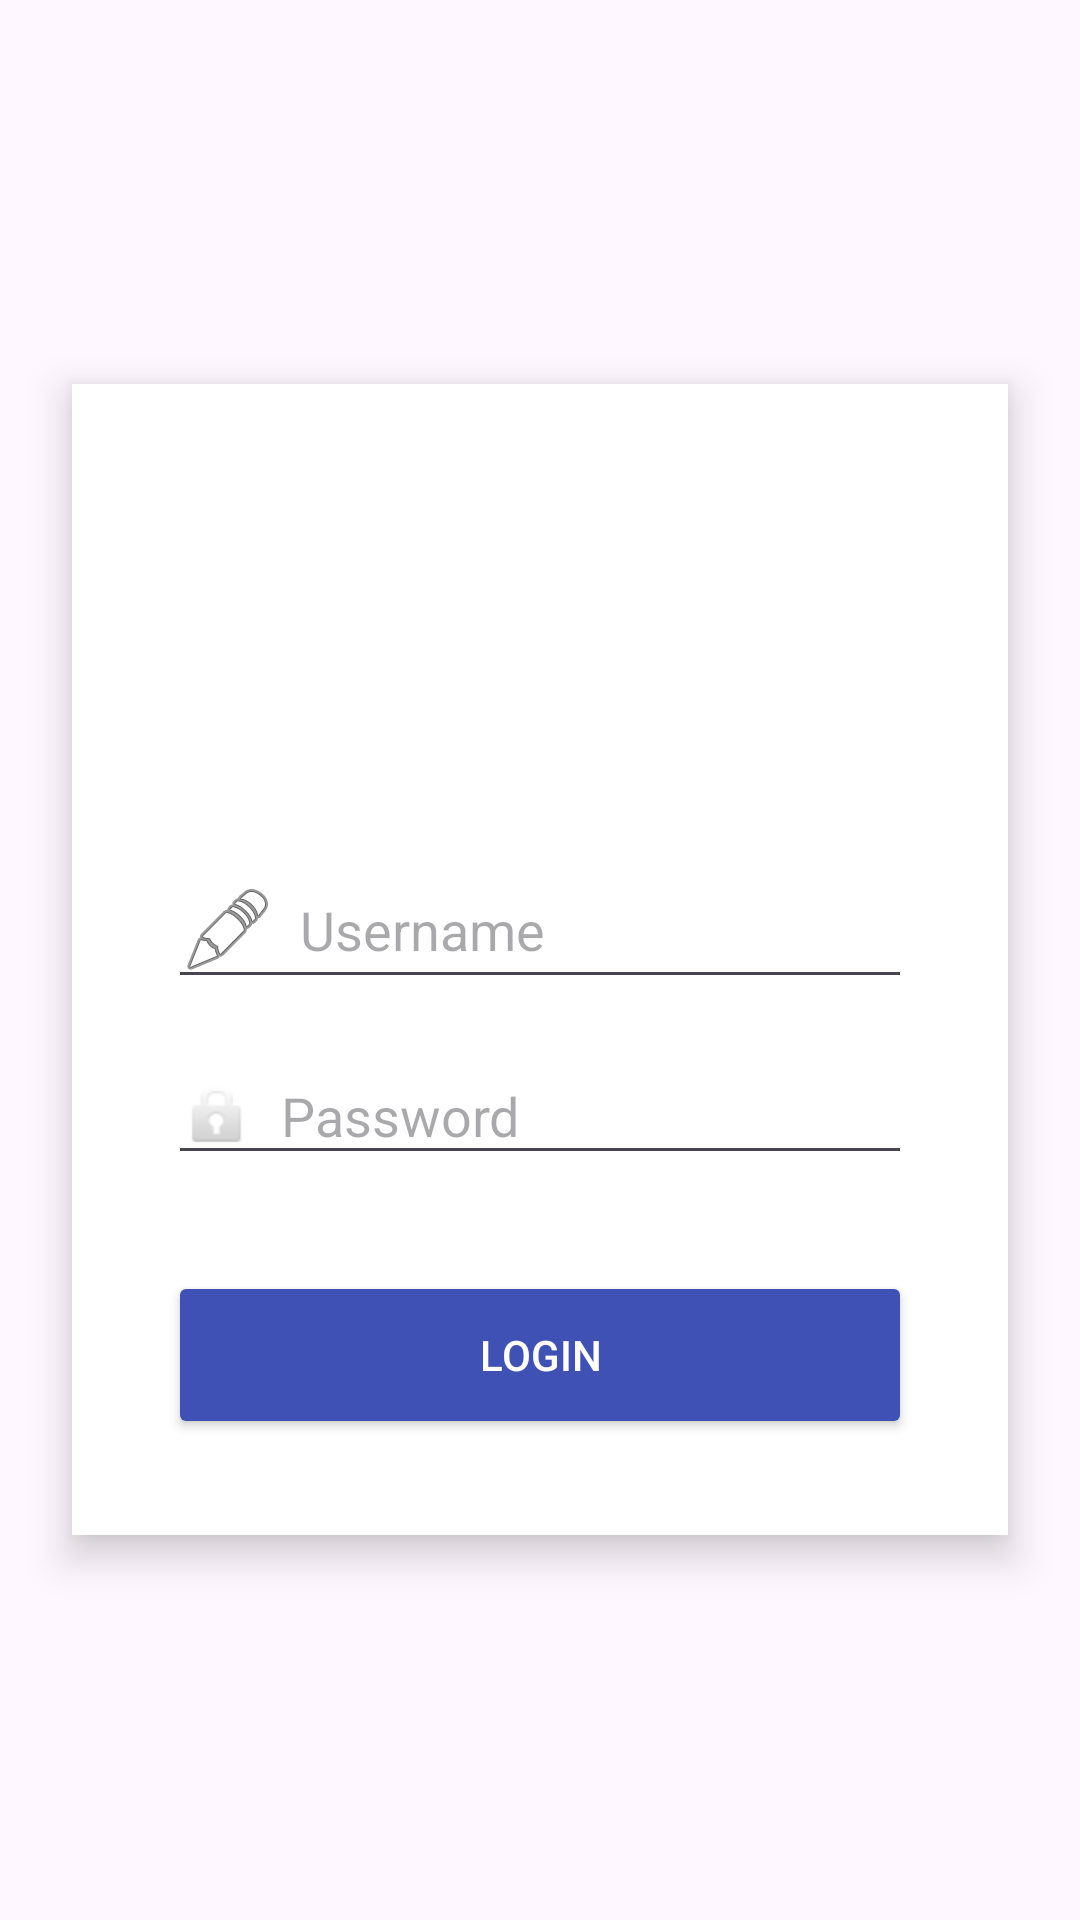

This screen was rendered from an Android layout file. Write that file and the resources it references.
<!-- AndroidManifest.xml: application theme Theme.Tugasprauts -->
<!-- res/layout/activity_main.xml -->
<?xml version="1.0" encoding="utf-8"?>
<RelativeLayout xmlns:android="http://schemas.android.com/apk/res/android"
    xmlns:app="http://schemas.android.com/apk/res-auto"
    android:layout_width="match_parent"
    android:layout_height="match_parent">

    
    <ImageView
        android:layout_width="match_parent"
        android:layout_height="match_parent"
        android:scaleType="centerCrop"
        android:src="@drawable/backgroundandroid" />

    <LinearLayout
        android:layout_width="match_parent"
        android:layout_height="wrap_content"
        android:layout_centerInParent="true"
        android:layout_margin="24dp"
        android:background="@android:color/white"
        android:elevation="8dp"
        android:orientation="vertical"
        android:padding="32dp">

        <ImageView
            android:id="@+id/logo"
            android:layout_width="100dp"
            android:layout_height="100dp"
            android:layout_gravity="center"
            android:layout_marginBottom="24dp"
            android:src="@mipmap/ic_launcher" />

        <EditText
            android:id="@+id/etUsername"
            android:layout_width="match_parent"
            android:layout_height="wrap_content"
            android:hint="Username"
            android:inputType="textPersonName"
            android:layout_marginBottom="16dp"
            android:drawableStart="@android:drawable/ic_menu_edit"
            android:drawablePadding="8dp"/>

        <EditText
            android:id="@+id/etPassword"
            android:layout_width="match_parent"
            android:layout_height="wrap_content"
            android:hint="Password"
            android:inputType="textPassword"
            android:layout_marginBottom="32dp"
            android:drawableStart="@android:drawable/ic_lock_idle_lock"
            android:drawablePadding="8dp"/>

        <Button
            android:id="@+id/btnLogin"
            android:layout_width="match_parent"
            android:layout_height="56dp"
            android:text="Login"
            android:backgroundTint="#3F51B5"
            android:textColor="@android:color/white" />

    </LinearLayout>


</RelativeLayout>
<!-- resources referenced by this layout -->
<resources>
  <style name="Theme.Tugasprauts" parent="Base.Theme.Tugasprauts" />
  <style name="Base.Theme.Tugasprauts" parent="Theme.Material3.DayNight.NoActionBar">
          
          
      </style>
</resources>
